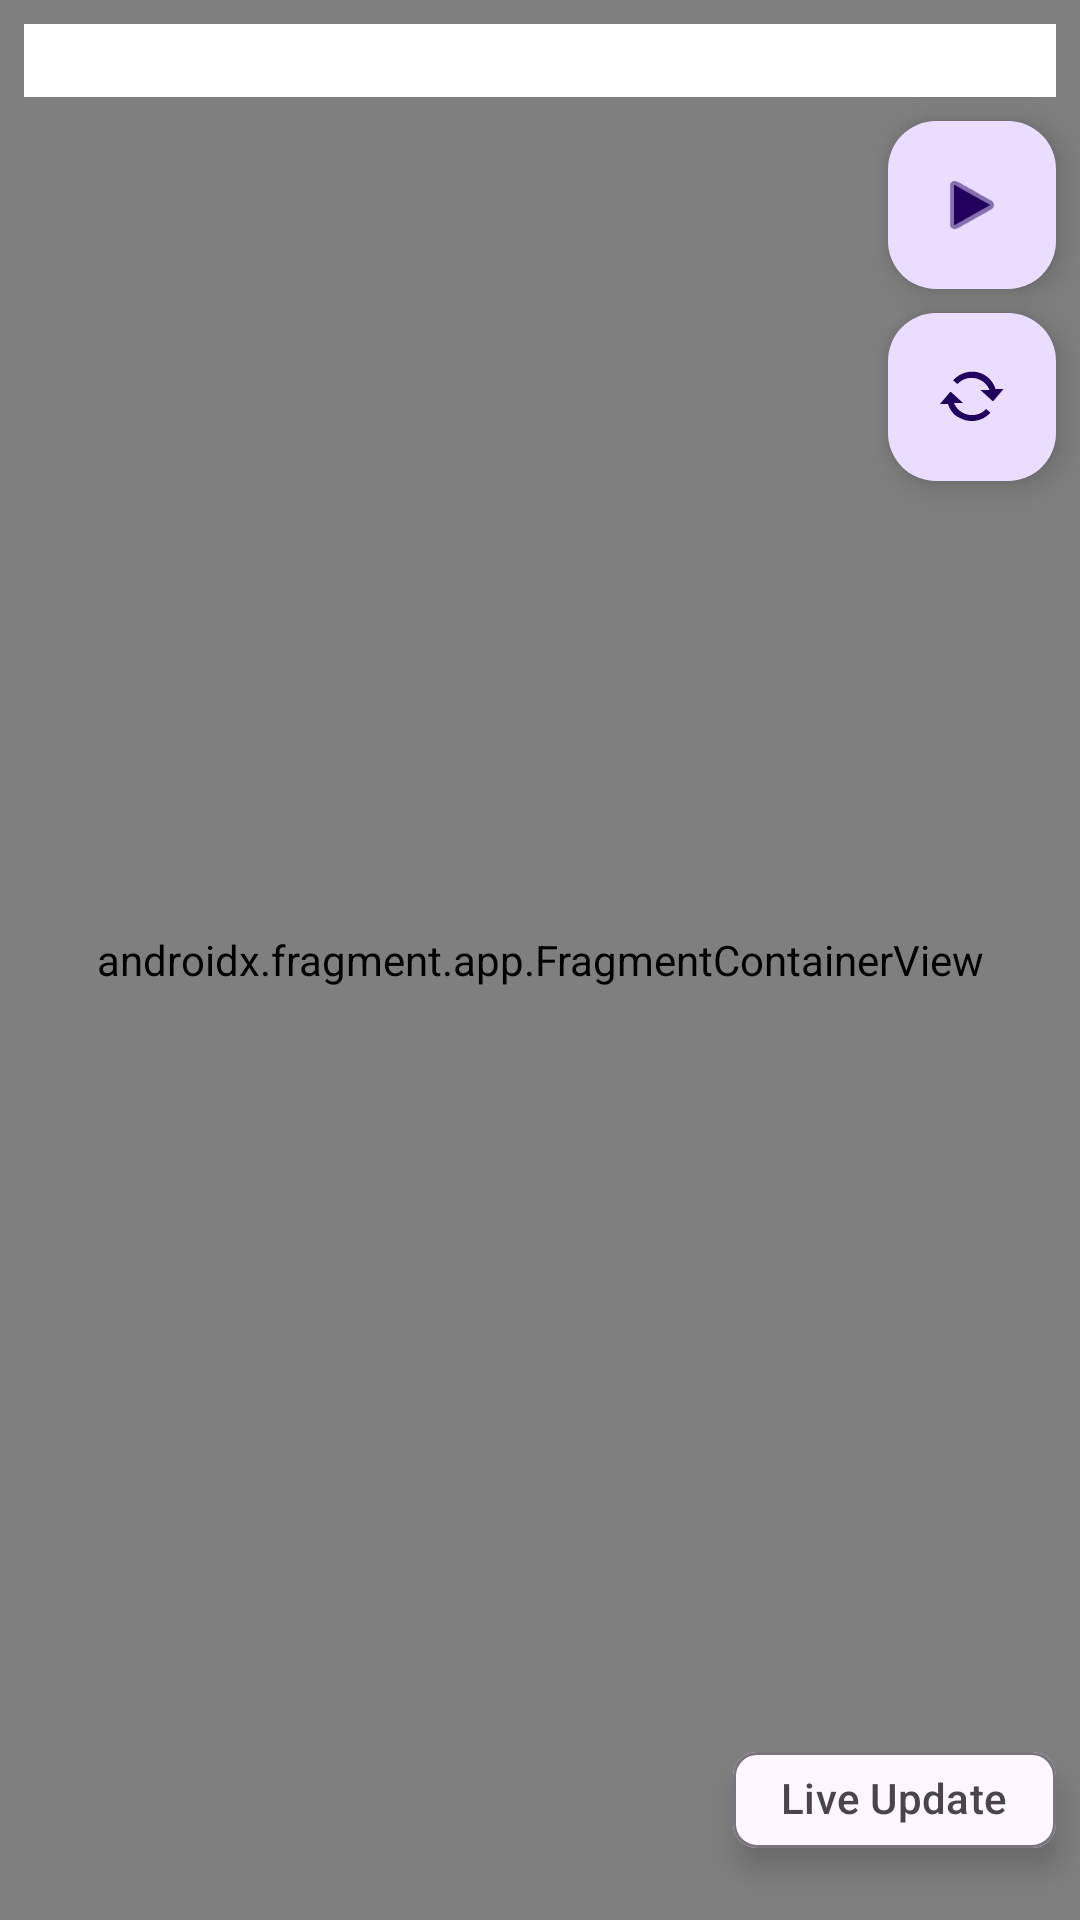

This screen was rendered from an Android layout file. Write that file and the resources it references.
<!-- AndroidManifest.xml: application theme Theme.InventoryBarang -->
<!-- res/layout/activity_maplanjut.xml -->
<?xml version="1.0" encoding="utf-8"?>

<androidx.constraintlayout.widget.ConstraintLayout
    xmlns:android="http://schemas.android.com/apk/res/android"
    xmlns:app="http://schemas.android.com/apk/res-auto"
    xmlns:tools="http://schemas.android.com/tools"
    android:layout_width="match_parent"
    android:layout_height="match_parent"
    >

    <com.google.android.material.chip.Chip
        android:id="@+id/chip"
        style="@style/Widget.Material3.Chip.Filter"
        android:layout_width="wrap_content"
        android:layout_height="wrap_content"
        android:layout_marginEnd="8dp"
        android:layout_marginBottom="16dp"
        android:checkable="true"
        android:elevation="6dp"
        android:text="Live Update"
        android:visibility="visible"
        app:checkedIconVisible="true"
        app:layout_constraintBottom_toBottomOf="parent"
        app:layout_constraintEnd_toEndOf="parent" />

    <androidx.fragment.app.FragmentContainerView
        android:id="@+id/fragment"
        android:layout_width="match_parent"
        android:layout_height="match_parent"
        android:name="com.google.android.gms.maps.SupportMapFragment"
        app:layout_constraintStart_toStartOf="parent"
        app:layout_constraintEnd_toEndOf="parent"
        app:layout_constraintBottom_toBottomOf="parent"
        app:layout_constraintTop_toTopOf="parent" />

    <EditText
        android:id="@+id/editText"
        android:layout_width="0dp"
        android:layout_height="wrap_content"
        android:layout_marginStart="8dp"
        android:layout_marginTop="8dp"
        android:layout_marginEnd="8dp"
        android:background="@color/white"
        android:ems="10"
        android:inputType="textPersonName"
        android:textColor="@color/black"
        app:layout_constraintEnd_toEndOf="parent"
        app:layout_constraintStart_toStartOf="parent"
        app:layout_constraintTop_toTopOf="parent"
        tools:ignore="Autofill" />

    <com.google.android.material.floatingactionbutton.FloatingActionButton
        android:id="@+id/fabMapDrawPolygon"
        android:layout_width="wrap_content"
        android:layout_height="wrap_content"
        android:layout_marginTop="8dp"
        android:clickable="true"
        android:src="@android:drawable/ic_media_play"
        app:layout_constraintEnd_toEndOf="@+id/editText"
        app:layout_constraintTop_toBottomOf="@+id/editText" />

    <com.google.android.material.floatingactionbutton.FloatingActionButton
        android:id="@+id/fabMapDrawCircle"
        android:layout_width="wrap_content"
        android:layout_height="wrap_content"
        android:layout_marginTop="8dp"
        android:clickable="true"
        android:src="@android:drawable/stat_notify_sync"
        app:layout_constraintEnd_toEndOf="@+id/fabMapDrawPolygon"
        app:layout_constraintTop_toBottomOf="@+id/fabMapDrawPolygon" />

</androidx.constraintlayout.widget.ConstraintLayout>
<!-- resources referenced by this layout -->
<resources>
  <style name="Theme.InventoryBarang" parent="Base.Theme.InventoryBarang" />
  <style name="Base.Theme.InventoryBarang" parent="Theme.Material3.DayNight.NoActionBar">
          
          
          <item name="colorPrimary">@color/lavender</item>
          <item name="colorPrimaryVariant">@color/lavender</item>
      </style>
  <!-- not gathered from this repository: default colours our renderer supplied (Android Studio template values) -->
  <color name="black">#FF000000</color>
  <color name="white">#FFFFFFFF</color>
</resources>
